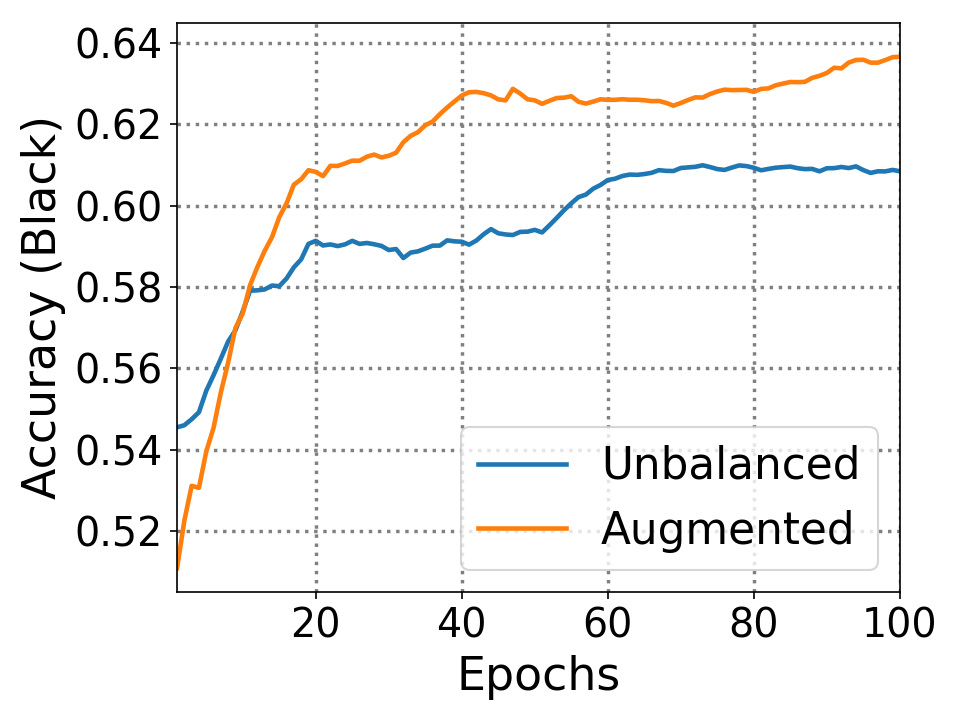

The data file committed next to this chart (first rows):
0.0, 0.5109, 0.5455
1.0, 0.6274, 0.5506
2.0, 0.6082, 0.5608
3.0, 0.5262, 0.5647
4.0, 0.6197, 0.6018
5.0, 0.598, 0.5928
6.0, 0.6325, 0.5992
7.0, 0.6274, 0.6044
8.0, 0.6466, 0.5941
9.0, 0.6056, 0.6159
10.0, 0.6428, 0.6248
11.0, 0.6248, 0.58
12.0, 0.6248, 0.5813
13.0, 0.6223, 0.589
14.0, 0.6415, 0.5787
15.0, 0.6312, 0.5992
16.0, 0.6466, 0.6095
17.0, 0.6184, 0.6044
18.0, 0.6287, 0.6248
19.0, 0.6044, 0.598
20.0, 0.598, 0.58
21.0, 0.6325, 0.5928
22.0, 0.6095, 0.5864
23.0, 0.6159, 0.5941
24.0, 0.6172, 0.5992
25.0, 0.6108, 0.5839
26.0, 0.621, 0.5928
27.0, 0.6172, 0.5877
28.0, 0.6056, 0.5864
29.0, 0.6159, 0.58
30.0, 0.6197, 0.5915
31.0, 0.6389, 0.5672
32.0, 0.6312, 0.6005
33.0, 0.6261, 0.5915
34.0, 0.6351, 0.5954
35.0, 0.6287, 0.5967
36.0, 0.6389, 0.5903
37.0, 0.6389, 0.6031
38.0, 0.6389, 0.589
39.0, 0.6402, 0.5903
40.0, 0.6351, 0.5839
41.0, 0.6287, 0.6005
42.0, 0.6248, 0.6069
43.0, 0.6223, 0.6056
44.0, 0.6172, 0.5839
45.0, 0.6236, 0.5903
46.0, 0.6543, 0.5915
47.0, 0.6172, 0.6005
48.0, 0.6133, 0.5941
49.0, 0.6236, 0.598
50.0, 0.6172, 0.5877
51.0, 0.6325, 0.6108
52.0, 0.6325, 0.6133
53.0, 0.6274, 0.6159
54.0, 0.63, 0.6159
55.0, 0.6133, 0.6159
56.0, 0.621, 0.6082
57.0, 0.63, 0.6172
58.0, 0.6312, 0.6133
59.0, 0.6248, 0.6172
60.0, 0.6261, 0.6095
... 39 more rows
